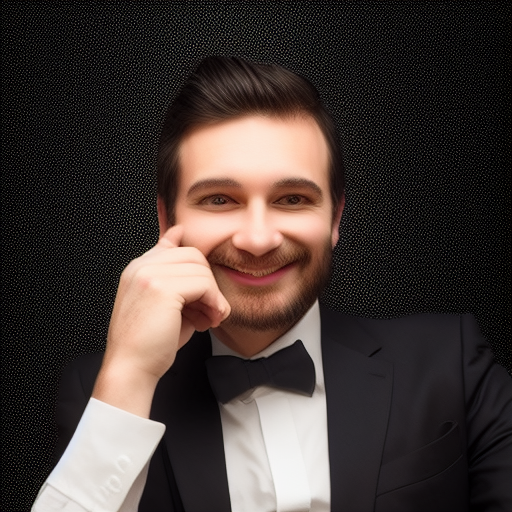
Generation parameters embedded in this image by AUTOMATIC1111 Stable Diffusion web UI or a fork of it (Forge, ...) (PNG 'parameters' text chunk):
a man in a suit sitting down with his chin resting on his hand and smiling at the camera with a black background
Steps: 20, Sampler: Euler a, CFG scale: 7, Seed: 3449347548, Size: 512x512, Model hash: 6c5d1cbf15, Model: best, Version: v1.5.1